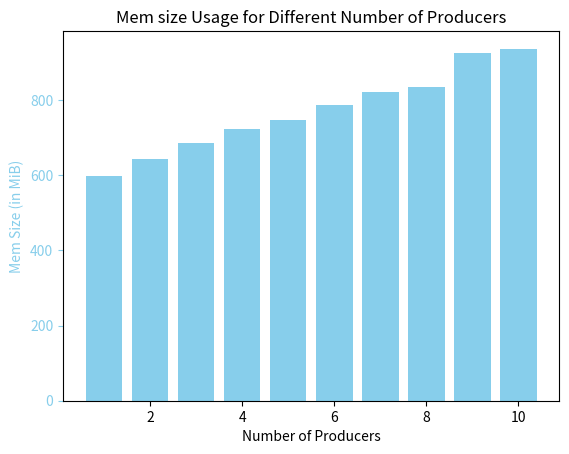

The matplotlib source for this figure:
import matplotlib.pyplot as plt

# Data from the provided example
num_producers = [1, 2, 3, 4, 5, 6, 7, 8, 9, 10]
#cpu_percent = []
mem_size = [598.24, 642.05, 686.09, 723.48, 747.71, 785.54, 820.91, 835.78, 925.16, 936.45]

# Plotting CPU percent for different numbers of producers
fig, ax1 = plt.subplots()

# Plot CPU percent
ax1.bar(num_producers, mem_size, color='skyblue', label='Mem Size')
ax1.set_xlabel('Number of Producers')
ax1.set_ylabel('Mem Size (in MiB)', color='skyblue')
ax1.tick_params('y', colors='skyblue')

plt.title('Mem size Usage for Different Number of Producers')
plt.show()
